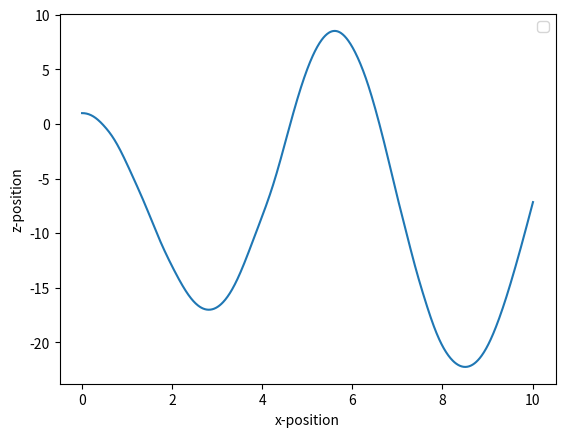

Write Python code to recreate this figure.
import numpy as np
import matplotlib.pyplot as plt


class Robot:
    def __init__(self):
        # Constants

        self.L_0 = 1.0  # original spring length
        self.m = 80  # mass
        self.g = 9.8  # gravity
        # self.k = 10.7 * self.m * self.g / self.L_0  # spring constant
        self.k = 100

        # Initial state [q, q_dot]
        self.x_0 = np.array(
            [
                self.L_0,  # r
                0,  # theta
                0,  # r_dot
                0,  # theta_dot
            ]
        )
        # State
        self.x = self.x_0

    def f(self, x, u):
        """
        x_dot = f(x, u)
        """
        r_ddot = (
            x[0] * x[3] ** 2
            - self.g * np.cos(x[1])
            + self.k * (self.L_0 - x[0]) / self.m
        )
        theta_ddot = -2 * x[2] * x[3] / x[0] + self.g * np.sin(x[0]) / x[0]

        return np.array([x[2], x[3], r_ddot, theta_ddot])

    def step(self, x, u, dt):
        self.x += self.f(x, u) * dt


if __name__ == "__main__":
    # Instantiate robot
    robot = Robot()

    # Simulation parameters
    dt = 0.01
    t = 0
    t_max = 10

    # Graphing parameters
    robot_state_history = np.reshape(robot.x_0, (4, 1))
    t_history = []
    t_history.append(0)

    # Run simulation
    while t < t_max:
        u = None
        robot.step(x=robot.x, u=u, dt=dt)
        robot_state_history = np.hstack(
            (robot_state_history, np.reshape(robot.x, (4, 1)))
        )
        t += dt
        t_history.append(t)

    # Plot
    plt.figure()
    # plt.plot(
    #     -robot_state_history[0, :] * np.sin(robot_state_history[1, :]),
    #     robot_state_history[0, :] * np.cos(robot_state_history[1, :]),
    # )
    plt.plot(
        t_history,
        robot_state_history[0, :] * np.cos(robot_state_history[1, :]),
    )
    plt.xlabel("x-position")
    plt.ylabel("z-position")
    # plt.xlim(-6, 6)
    # plt.ylim(-6, 6)
    plt.legend()
    plt.show()
